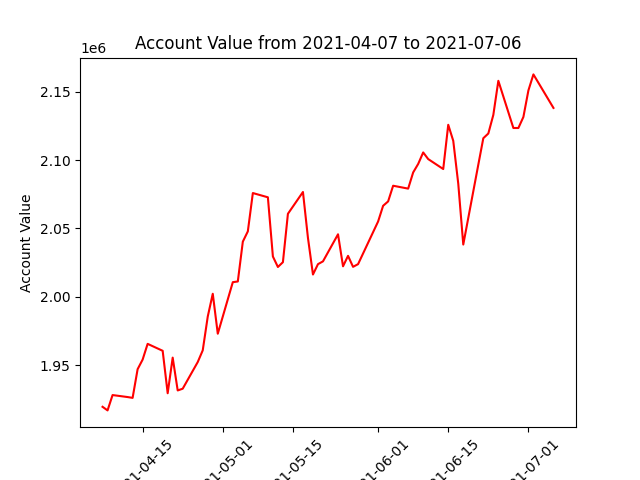

The table this chart was drawn from, first rows:
datadate, account_value
20210407, 1919696
20210408, 1917071
20210409, 1928282
20210412, 1926822
20210413, 1926223
20210414, 1947174
20210415, 1954193
20210416, 1965691
20210419, 1960623
20210420, 1929607
20210421, 1955629
20210422, 1931648
20210423, 1932933
20210426, 1952398
20210427, 1960975
20210428, 1985656
20210429, 2002306
20210430, 1973100
20210503, 2010768
20210504, 2011276
20210505, 2040373
20210506, 2047895
20210507, 2075890
20210510, 2072778
20210511, 2029538
20210512, 2021863
20210513, 2025364
20210514, 2060731
20210517, 2076662
20210518, 2043094
20210519, 2016366
20210520, 2023927
20210521, 2025986
20210524, 2045756
20210525, 2022362
20210526, 2030006
20210527, 2021975
20210528, 2023929
20210601, 2055100
20210602, 2066572
20210603, 2069784
20210604, 2081236
20210607, 2079125
20210608, 2090959
20210609, 2097155
20210610, 2105563
20210611, 2100707
20210614, 2093433
20210615, 2125773
20210616, 2114047
20210617, 2082712
20210618, 2038270
20210621, 2096608
20210622, 2115946
20210623, 2119398
20210624, 2133005
20210625, 2157904
20210628, 2123426
20210629, 2123419
20210630, 2131489
... 3 more rows
